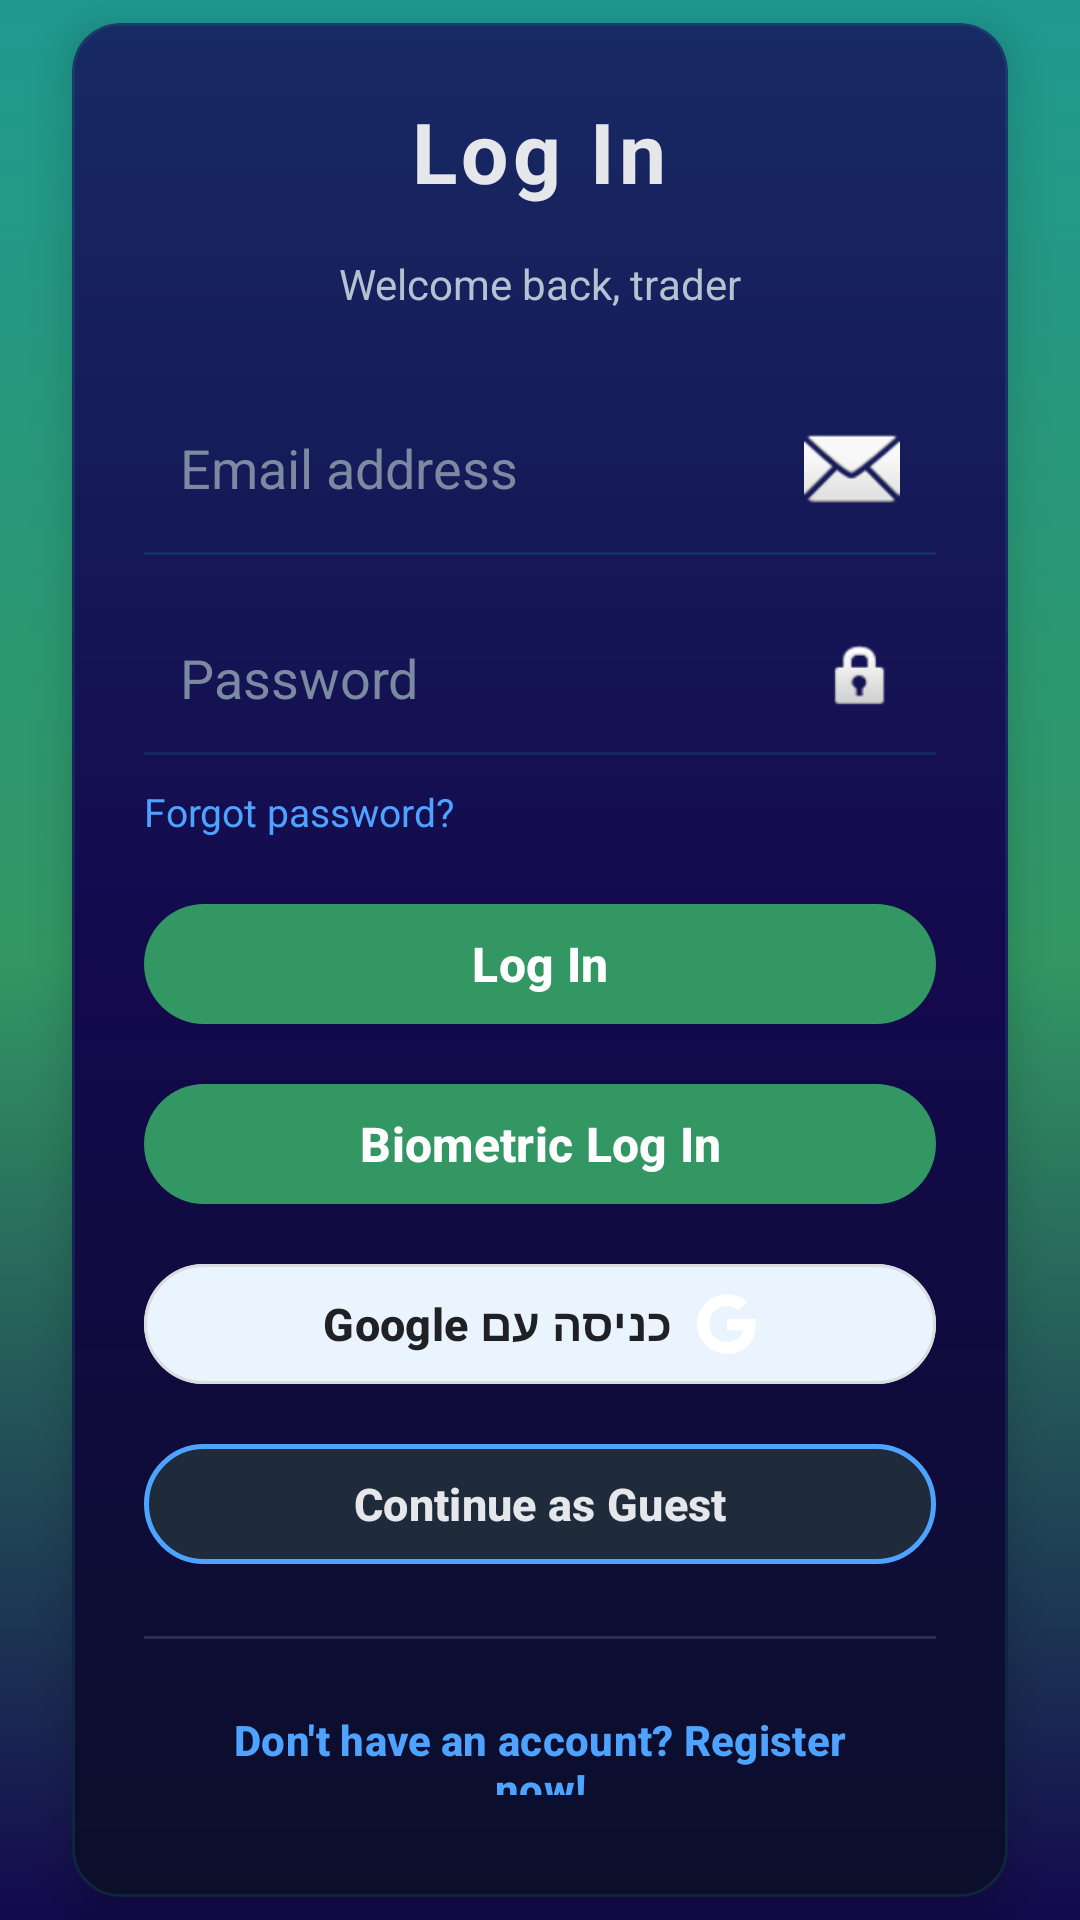

This screen was rendered from an Android layout file. Write that file and the resources it references.
<!-- AndroidManifest.xml: application theme Theme.MogoMarket -->
<!-- res/layout/activity_auth_login.xml -->
<?xml version="1.0" encoding="utf-8"?>
<androidx.constraintlayout.widget.ConstraintLayout
    xmlns:android="http://schemas.android.com/apk/res/android"
    xmlns:app="http://schemas.android.com/apk/res-auto"
    xmlns:tools="http://schemas.android.com/tools"
    android:id="@+id/main"
    android:layout_width="match_parent"
    android:layout_height="match_parent"
    android:background="@drawable/bg_login_screen"
    android:layoutDirection="rtl"
    tools:context=".AuthLogin">

    <com.google.android.material.card.MaterialCardView
        android:layout_width="0dp"
        android:layout_height="wrap_content"
        android:layout_margin="24dp"
        app:cardCornerRadius="16dp"
        app:cardElevation="8dp"
        app:cardBackgroundColor="@android:color/transparent"
        app:strokeWidth="1dp"
        app:strokeColor="#2A1F9990"
        app:layout_constraintTop_toTopOf="parent"
        app:layout_constraintBottom_toBottomOf="parent"
        app:layout_constraintStart_toStartOf="parent"
        app:layout_constraintEnd_toEndOf="parent">

        <LinearLayout
            android:layout_width="match_parent"
            android:layout_height="wrap_content"
            android:orientation="vertical"
            android:padding="24dp"
            android:background="@drawable/bg_login_card">

            <TextView
                android:id="@+id/LogIn"
                android:layout_width="wrap_content"
                android:layout_height="wrap_content"
                android:text="Log In"
                android:textSize="28sp"
                android:textStyle="bold"
                android:textColor="#E5E7EB"
                android:layout_gravity="center_horizontal"
                android:letterSpacing="0.05"
                android:paddingBottom="16dp" />

            <TextView
                android:layout_width="wrap_content"
                android:layout_height="wrap_content"
                android:text="Welcome back, trader"
                android:textSize="14sp"
                android:textColor="#B6C2D1"
                android:layout_gravity="center_horizontal"
                android:paddingBottom="24dp" />

            <EditText
                android:id="@+id/editTextEmailAddress"
                android:layout_width="match_parent"
                android:layout_height="wrap_content"
                android:hint="Email address"
                android:inputType="textEmailAddress"
                android:textColor="#E5E7EB"
                android:textColorHint="#7B8AA0"
                android:background="@android:color/transparent"
                android:padding="12dp"
                android:drawablePadding="8dp"
                android:drawableStart="@android:drawable/ic_dialog_email" />

            <View
                android:layout_width="match_parent"
                android:layout_height="1dp"
                android:background="#2F1F9990"
                android:layout_marginBottom="16dp" />

            <EditText
                android:id="@+id/editTextPassword"
                android:layout_width="match_parent"
                android:layout_height="wrap_content"
                android:hint="Password"
                android:inputType="textPassword"
                android:textColor="#E5E7EB"
                android:textColorHint="#7B8AA0"
                android:background="@android:color/transparent"
                android:padding="12dp"
                android:drawablePadding="8dp"
                android:drawableStart="@android:drawable/ic_lock_idle_lock" />

            <View
                android:layout_width="match_parent"
                android:layout_height="1dp"
                android:background="#2F1F9990"
                android:layout_marginBottom="4dp" />

            
            <TextView
                android:id="@+id/btnForgotPassword"
                android:layout_width="wrap_content"
                android:layout_height="wrap_content"
                android:text="Forgot password?"
                android:textSize="13sp"
                android:textColor="#4DA3FF"
                android:paddingTop="6dp"
                android:paddingBottom="18dp"
                android:layout_gravity="end"
                android:clickable="true"
                android:focusable="true"
                android:background="?attr/selectableItemBackgroundBorderless" />

            
            <com.google.android.material.button.MaterialButton
                android:id="@+id/button"
                android:layout_width="match_parent"
                android:layout_height="48dp"
                android:text="Log In"
                android:textAllCaps="false"
                android:textSize="16sp"
                android:textStyle="bold"
                android:textColor="#FFFFFF"
                app:backgroundTint="#329763"
                android:stateListAnimator="@null"/>

            
            <com.google.android.material.button.MaterialButton
                android:id="@+id/btnBiometricLogin"
                android:layout_width="match_parent"
                android:layout_height="48dp"
                android:layout_marginTop="12dp"
                android:text="Biometric Log In"
                android:textAllCaps="false"
                android:textSize="16sp"
                android:textStyle="bold"
                android:textColor="#FFFFFF"
                app:backgroundTint="#329763"
                android:stateListAnimator="@null"/>

            
            <com.google.android.material.button.MaterialButton
                android:id="@+id/btnGoogleSignIn"
                android:layout_width="match_parent"
                android:layout_height="48dp"
                android:layout_marginTop="12dp"
                android:text="כניסה עם Google"
                android:textAllCaps="false"
                android:textSize="15sp"
                android:textStyle="bold"
                android:textColor="#202124"
                app:backgroundTint="#FFFFFF"
                app:strokeColor="#DADCE0"
                app:strokeWidth="1dp"
                app:icon="@drawable/ic_google"
                app:iconGravity="textStart"
                app:iconSize="20dp"
                app:iconPadding="8dp"
                android:stateListAnimator="@null"/>

            
            <com.google.android.material.button.MaterialButton
                android:id="@+id/btnGuestLogin"
                android:layout_width="match_parent"
                android:layout_height="48dp"
                android:layout_marginTop="12dp"
                android:text="Continue as Guest"
                android:textAllCaps="false"
                android:textSize="15sp"
                android:textStyle="bold"
                android:textColor="#E5E7EB"
                app:backgroundTint="#1F2A3A"
                app:strokeColor="#4DA3FF"
                app:strokeWidth="1.5dp"
                android:stateListAnimator="@null"/>

            
            <View
                android:layout_width="match_parent"
                android:layout_height="1dp"
                android:background="#22FFFFFF"
                android:layout_marginTop="20dp"
                android:layout_marginBottom="14dp"/>

            
            <com.google.android.material.button.MaterialButton
                android:id="@+id/btnNoUser"
                android:layout_width="match_parent"
                android:layout_height="48dp"
                android:text="Don't have an account? Register now!"
                android:textAllCaps="false"
                android:textSize="14sp"
                android:textStyle="bold"
                android:textColor="#4DA3FF"
                app:backgroundTint="@android:color/transparent"
                android:stateListAnimator="@null"/>

        </LinearLayout>
    </com.google.android.material.card.MaterialCardView>

</androidx.constraintlayout.widget.ConstraintLayout>
<!-- resources referenced by this layout -->
<resources>
  <!-- drawable bg_login_card (drawable) -->
  <?xml version="1.0" encoding="utf-8"?>
  <shape xmlns:android="http://schemas.android.com/apk/res/android">
      <corners android:radius="16dp" />
      <gradient
          android:type="linear"
          android:angle="270"
          android:startColor="#182A63"
          android:centerColor="#13094D"
          android:endColor="#0B0F2A" />
  </shape>
  <!-- drawable bg_login_screen (drawable) -->
  <?xml version="1.0" encoding="utf-8"?>
  <shape xmlns:android="http://schemas.android.com/apk/res/android">
      <gradient
          android:type="linear"
          android:angle="270"
          android:startColor="#1F9990"
          android:centerColor="#329763"
          android:endColor="#13094D" />
  </shape>
  <style name="Theme.MogoMarket" parent="Base.Theme.MogoMarket" />
  <color name="primary">#4DA3FF</color>
  <color name="primary_dark">#1C6DD0</color>
  <color name="white">#FFFFFF</color>
  <color name="bg_card">#FFFFFF</color>
  <color name="text_primary">#0D1117</color>
  <color name="bg_secondary">#FFFFFF</color>
  <color name="bg_primary">#F0F4F8</color>
  <color name="text_secondary">#4A5568</color>
  <color name="loss">#FF4D4D</color>
  <style name="CardStyle" parent="Widget.Material3.CardView.Elevated">
          <item name="cardBackgroundColor">@color/bg_card</item>
          <item name="strokeColor">@color/colorBorder</item>
          <item name="strokeWidth">1dp</item>
          <item name="cardCornerRadius">16dp</item>
          <item name="cardElevation">0dp</item>
      </style>
  <style name="BottomNavStyle" parent="Widget.Material3.BottomNavigationView">
          <item name="android:background">?attr/colorSurface</item>
          <item name="elevation">8dp</item>
          <item name="labelVisibilityMode">labeled</item>
          <item name="itemActiveIndicatorStyle">@style/BottomNavIndicatorStyle</item>
      </style>
  <style name="ThemeOverlay.MogoMarket.Dialog" parent="ThemeOverlay.Material3.MaterialAlertDialog">
          <item name="colorPrimary">@color/primary</item>
          <item name="colorSurface">@color/bg_secondary</item>
          <item name="colorOnSurface">@color/text_primary</item>
          <item name="android:colorAccent">@color/primary</item>
          <item name="android:textColorPrimary">@color/text_primary</item>
          <item name="android:textColorSecondary">@color/text_secondary</item>
          <item name="android:colorBackground">@color/bg_secondary</item>
          <item name="android:windowBackground">@drawable/bg_dialog_glass</item>
      </style>
  <style name="ThemeOverlay.MogoMarket.BottomSheetDialog" parent="ThemeOverlay.Material3.BottomSheetDialog">
          <item name="colorSurface">@color/bg_secondary</item>
          <item name="colorOnSurface">@color/text_primary</item>
          <item name="android:windowBackground">@android:color/transparent</item>
      </style>
  <style name="MogoMarketPopupMenu" parent="Widget.AppCompat.PopupMenu">
          <item name="android:popupBackground">@drawable/bg_dialog_glass</item>
          <item name="android:textColor">@color/text_primary</item>
      </style>
  <color name="colorBorder">#CBD5E0</color>
  <style name="BottomNavIndicatorStyle" parent="Widget.Material3.BottomNavigationView.ActiveIndicator">
          <item name="android:color">@android:color/transparent</item>
          <item name="android:width">0dp</item>
          <item name="android:height">0dp</item>
      </style>
</resources>
